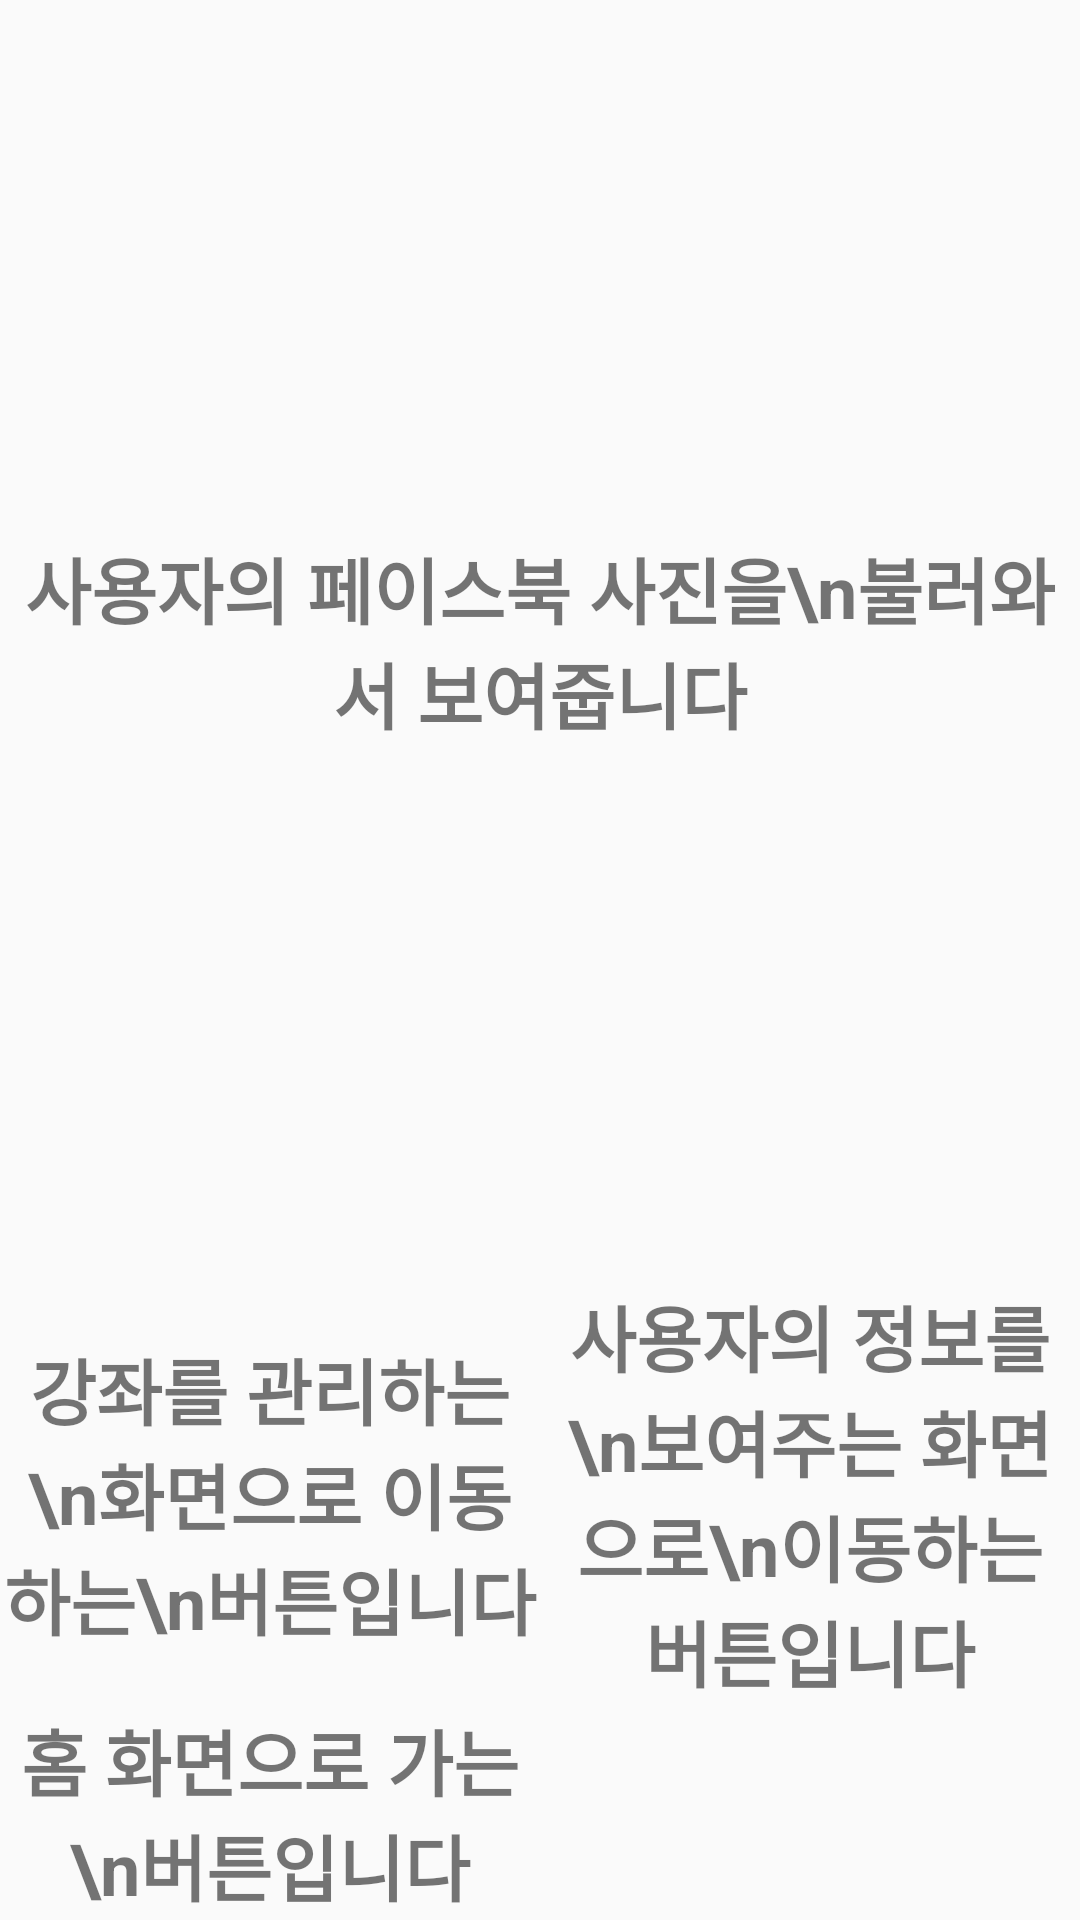

Layout XML and referenced resources for this Android screen:
<!-- AndroidManifest.xml: application theme AppTheme -->
<!-- res/layout/activity_setting_guide.xml -->
<?xml version="1.0" encoding="utf-8"?>
<RelativeLayout
    xmlns:android="http://schemas.android.com/apk/res/android"
    android:orientation="vertical"
    android:layout_width="match_parent"
    android:layout_height="match_parent">

    <LinearLayout
        android:layout_width="match_parent"
        android:orientation="vertical"
        android:layout_height="match_parent">

        <TextView
            android:text="사용자의 페이스북 사진을\n불러와서 보여줍니다"
            android:textAlignment="center"
            android:textSize="24sp"
            android:textStyle="bold"
            android:gravity="center"
            android:layout_gravity="center"
            android:layout_weight="30"
            android:layout_width="fill_parent"
            android:layout_height="match_parent" />

        <LinearLayout
            android:layout_weight="70"
            android:id="@+id/layout1"
            android:layout_width="match_parent"
            android:layout_height="match_parent">

            <TextView
                android:text="강좌를 관리하는\n화면으로 이동하는\n버튼입니다"
                android:textAlignment="center"
                android:textSize="24sp"
                android:textStyle="bold"
                android:layout_width="match_parent"
                android:layout_weight="1"
                android:gravity="center"
                android:layout_gravity="center"
                android:layout_height="match_parent" />

            <TextView
                android:text="사용자의 정보를\n보여주는 화면으로\n이동하는 버튼입니다"
                android:textAlignment="center"
                android:textSize="24sp"
                android:textStyle="bold"
                android:layout_height="match_parent"
                android:layout_width="match_parent"
                android:layout_weight="1"
                android:gravity="center"
                android:layout_gravity="center" />
        </LinearLayout>
        <LinearLayout
            android:layout_width="match_parent"
            android:layout_height="match_parent"
            android:layout_weight="80">

            <TextView
                android:text="홈 화면으로 가는\n버튼입니다"
                android:textAlignment="center"
                android:textSize="24sp"
                android:textStyle="bold"
                android:layout_width="match_parent"
                android:layout_height="match_parent"
                android:layout_weight="1"
                android:layout_gravity="center"/>

            <TextView
                android:textAlignment="center"
                android:textSize="24sp"
                android:textStyle="bold"
                android:layout_width="match_parent"
                android:layout_height="match_parent"
                android:layout_weight="1"
                android:layout_gravity="center"/>
        </LinearLayout>


    </LinearLayout>

</RelativeLayout>
<!-- resources referenced by this layout -->
<resources>
  <style name="AppTheme" parent="Theme.AppCompat.Light.DarkActionBar">
          
          <item name="colorPrimary">@color/colorPrimary</item>
          <item name="colorPrimaryDark">@color/colorPrimaryDark</item>
          <item name="colorAccent">@color/colorAccent</item>
      </style>
  <!-- not gathered from this repository: default colours our renderer supplied (Android Studio template values) -->
  <color name="colorPrimary">#FF6200EE</color>
  <color name="colorPrimaryDark">#FF3700B3</color>
  <color name="colorAccent">#FF03DAC5</color>
</resources>
